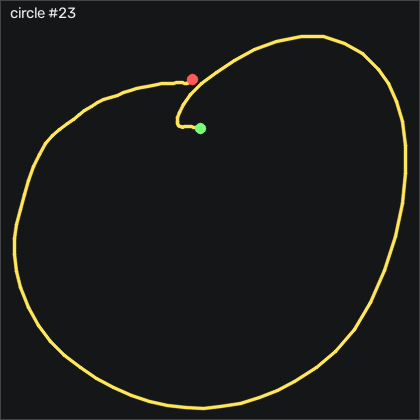

The table this chart was drawn from, first rows:
t_s, ax, ay, az, gx, gy, gz, seq
0.00000, -1, -0.157, 0.376, -5.29, 6.125, -7.266, 47746
0.01000, -0.923, -0.166, 0.374, -9.284, -0.2773, -0.7424, 47747
0.02000, -0.893, -0.152, 0.377, -11.27, -2.076, 3.465, 47748
0.03000, -0.918, -0.106, 0.375, -13.19, -1.893, 5.203, 47749
0.04000, -0.948, -0.08400, 0.382, -17.06, -2.625, 5.599, 47750
0.05000, -0.937, -0.114, 0.375, -21.69, -5.186, 4.167, 47751
0.06000, -0.856, -0.208, 0.368, -25.32, -7.747, 3.313, 47752
0.07000, -0.784, -0.301, 0.365, -26.42, -6.771, 3.008, 47753
0.08000, -0.798, -0.334, 0.361, -23.25, -1.771, 2.49, 47754
0.09100, -0.884, -0.295, 0.369, -18.8, 3.381, 1.362, 47755
0.1, -0.993, -0.256, 0.377, -16.48, 5.18, -1.413, 47756
0.11, -1.031, -0.278, 0.386, -17.12, 1.948, -3.486, 47757
0.12, -1.034, -0.35, 0.391, -18.25, -3.143, -2.327, 47758
0.131, -1.069, -0.394, 0.398, -16.54, -7.29, 1.514, 47759
0.14, -1.097, -0.463, 0.385, -13.98, -11.59, 11.18, 47760
0.15, -1.241, -0.62, 0.355, -11.54, -16.83, 22.61, 47761
0.16, -1.493, -0.838, 0.345, -4.406, -24.76, 24.11, 47762
0.17, -1.696, -1.18, 0.335, 7.667, -40.61, 16.18, 47763
0.18, -1.687, -1.708, 0.279, 20.23, -65.64, 15.9, 47764
0.19, -1.447, -2.306, 0.232, 41.39, -93.33, 27.55, 47765
0.2, -1.197, -2.495, 0.209, 79.65, -112.8, 49.32, 47766
0.21, -1.005, -2.262, 0.165, 129, -123, 59.01, 47767
0.22, -0.697, -1.84, 0.123, 174.2, -132.2, 43.43, 47768
0.23, -0.216, -1.502, 0.08700, 206.1, -137.7, 12, 47769
0.24, 0.376, -1.272, 0.07400, 230.4, -122.4, -24.95, 47770
0.25, 0.926, -0.873, 0.116, 250.9, -95.83, -57.79, 47771
0.261, 1.267, -0.232, 0.128, 267.7, -52.96, -90.41, 47772
0.27, 1.265, 0.493, 0.09400, 268.9, 10.12, -118.7, 47773
0.28, 0.894, 1.062, 0.04000, 246.3, 73.14, -134.2, 47774
0.29, 0.427, 1.183, 0.09000, 208.7, 120.4, -143.3, 47775
0.301, 0.194, 1.037, 0.119, 164.7, 160.3, -130.8, 47776
0.31, 0.306, 1.049, 0.103, 123.2, 187.8, -90.25, 47777
0.32, 0.533, 1.114, 0.02900, 91.63, 206.2, -61.02, 47778
0.33, 0.71, 1.282, 0.00000, 67.85, 229, -61.78, 47779
0.34, 0.626, 1.528, -0.1, 40.07, 271.2, -82.27, 47780
0.35, 0.331, 1.606, -0.26, 5.075, 320.8, -121.1, 47781
0.36, -0.118, 1.491, -0.451, -35.9, 352.9, -157.7, 47782
0.37, -0.79, 1.397, -0.65, -81.11, 375.7, -179.2, 47783
0.38, -1.6, 1.224, -0.778, -124.4, 386.8, -197.5, 47784
0.39, -2.249, 0.901, -0.918, -161.5, 366.2, -205.8, 47785
0.4, -2.566, 0.469, -0.991, -193.5, 312.2, -176.9, 47786
0.41, -2.644, 0.19, -1.024, -214.5, 248.9, -108.7, 47787
0.42, -2.572, 0.09800, -1.024, -221.3, 190.6, -21.29, 47788
0.431, -2.419, 0.221, -0.944, -221, 145.2, 58.46, 47789
0.44, -2.311, 0.283, -0.904, -217.9, 112.4, 95.39, 47790
0.45, -2.273, 0.38, -0.917, -213.7, 86.76, 96, 47791
0.46, -2.22, 0.394, -0.918, -212.6, 61.76, 77.52, 47792
0.471, -2.164, 0.313, -0.864, -211.5, 37.07, 46.94, 47793
0.48, -2.09, 0.203, -0.812, -210.5, 14.42, 22.95, 47794
0.49, -2.048, 0.08100, -0.77, -210.2, -5.613, 11.06, 47795
0.5, -2.011, -0.08400, -0.711, -209.9, -25.13, 7.764, 47796
0.51, -1.949, -0.316, -0.658, -209.2, -45.13, 16.85, 47797
0.52, -1.889, -0.529, -0.645, -205.9, -66.07, 38.74, 47798
0.53, -1.778, -0.683, -0.64, -202, -89.33, 69.68, 47799
0.54, -1.674, -0.78, -0.607, -196.8, -109.7, 94.35, 47800
0.55, -1.658, -0.862, -0.57, -188.6, -124.8, 102.9, 47801
0.56, -1.689, -0.988, -0.565, -177, -140.4, 96.64, 47802
0.57, -1.608, -1.24, -0.567, -161.8, -161.5, 89.35, 47803
0.58, -1.456, -1.42, -0.515, -141.2, -184.6, 93.31, 47804
0.59, -1.194, -1.476, -0.464, -114.8, -201.6, 103.6, 47805
... 63 more rows
